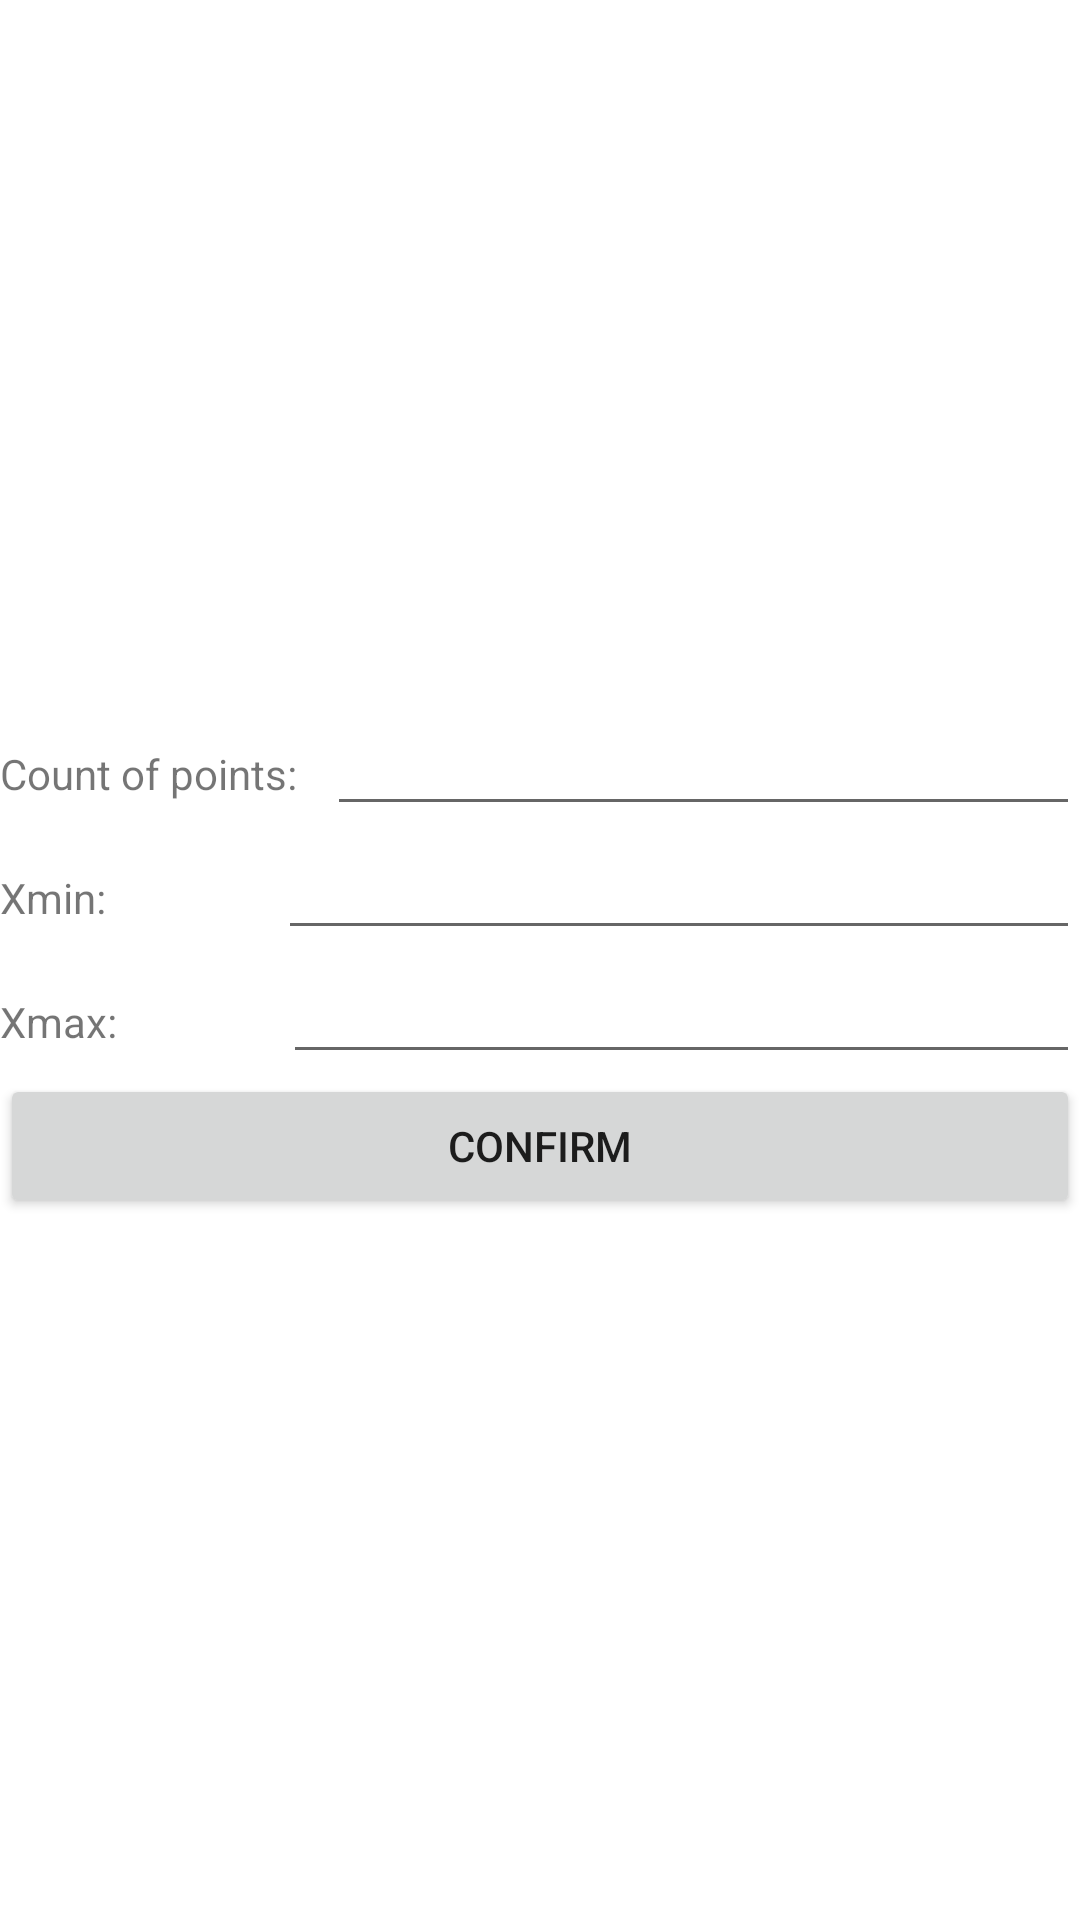

This screen was rendered from an Android layout file. Write that file and the resources it references.
<!-- AndroidManifest.xml: application theme Theme.Lab08Lukyanov -->
<!-- res/layout/activity_data.xml -->
<?xml version="1.0" encoding="utf-8"?>
<LinearLayout xmlns:android="http://schemas.android.com/apk/res/android"
    xmlns:app="http://schemas.android.com/apk/res-auto"
    xmlns:tools="http://schemas.android.com/tools"
    android:layout_width="match_parent"
    android:layout_height="match_parent"
    android:gravity="center"
    android:orientation="vertical"
    tools:context=".DataActivity">

    <LinearLayout
        android:layout_width="match_parent"
        android:layout_height="wrap_content"
        android:orientation="horizontal">

        <TextView
            android:id="@+id/lab_Count"
            android:layout_width="wrap_content"
            android:layout_height="wrap_content"
            android:layout_weight="1"
            android:text="@string/lab_count" />

        <EditText
            android:id="@+id/txt_Count"
            android:layout_width="wrap_content"
            android:layout_height="wrap_content"
            android:layout_weight="4"
            android:ems="10"
            android:inputType="numberSigned" />
    </LinearLayout>

    <LinearLayout
        android:layout_width="match_parent"
        android:layout_height="wrap_content"
        android:orientation="horizontal">

        <TextView
            android:id="@+id/lab_Xmin"
            android:layout_width="wrap_content"
            android:layout_height="wrap_content"
            android:layout_weight="1"
            android:text="@string/lab_Xmin" />

        <EditText
            android:id="@+id/txt_Xmin"
            android:layout_width="wrap_content"
            android:layout_height="wrap_content"
            android:layout_weight="1"
            android:ems="10"
            android:inputType="numberSigned" />
    </LinearLayout>

    <LinearLayout
        android:layout_width="match_parent"
        android:layout_height="wrap_content"
        android:orientation="horizontal">

        <TextView
            android:id="@+id/lab_Xmax"
            android:layout_width="wrap_content"
            android:layout_height="wrap_content"
            android:layout_weight="1"
            android:text="@string/lab_Xmax" />

        <EditText
            android:id="@+id/txt_Xmax"
            android:layout_width="wrap_content"
            android:layout_height="wrap_content"
            android:layout_weight="1"
            android:ems="10"
            android:inputType="numberSigned" />
    </LinearLayout>

    <Button
        android:id="@+id/btn_Confirm"
        android:layout_width="match_parent"
        android:layout_height="wrap_content"
        android:onClick="onConfirm"
        android:text="@string/btn_confirm" />
</LinearLayout>
<!-- resources referenced by this layout -->
<resources>
  <string name="btn_confirm">CONFIRM</string>
  <string name="lab_Xmax">Xmax:</string>
  <string name="lab_Xmin">Xmin:</string>
  <string name="lab_count">Count of points:</string>
  <style name="Theme.Lab08Lukyanov" parent="Theme.MaterialComponents.DayNight.DarkActionBar">
          
          <item name="colorPrimary">@color/purple_500</item>
          <item name="colorPrimaryVariant">@color/purple_700</item>
          <item name="colorOnPrimary">@color/white</item>
          
          <item name="colorSecondary">@color/teal_200</item>
          <item name="colorSecondaryVariant">@color/teal_700</item>
          <item name="colorOnSecondary">@color/black</item>
          
          <item name="android:statusBarColor" tools:targetApi="l">?attr/colorPrimaryVariant</item>
          
      </style>
  <!-- not gathered from this repository: default colours our renderer supplied (Android Studio template values) -->
  <color name="purple_500">#FF6200EE</color>
  <color name="purple_700">#FF3700B3</color>
  <color name="teal_200">#FF03DAC5</color>
  <color name="teal_700">#FF018786</color>
  <color name="black">#FF000000</color>
  <color name="white">#FFFFFFFF</color>
</resources>
